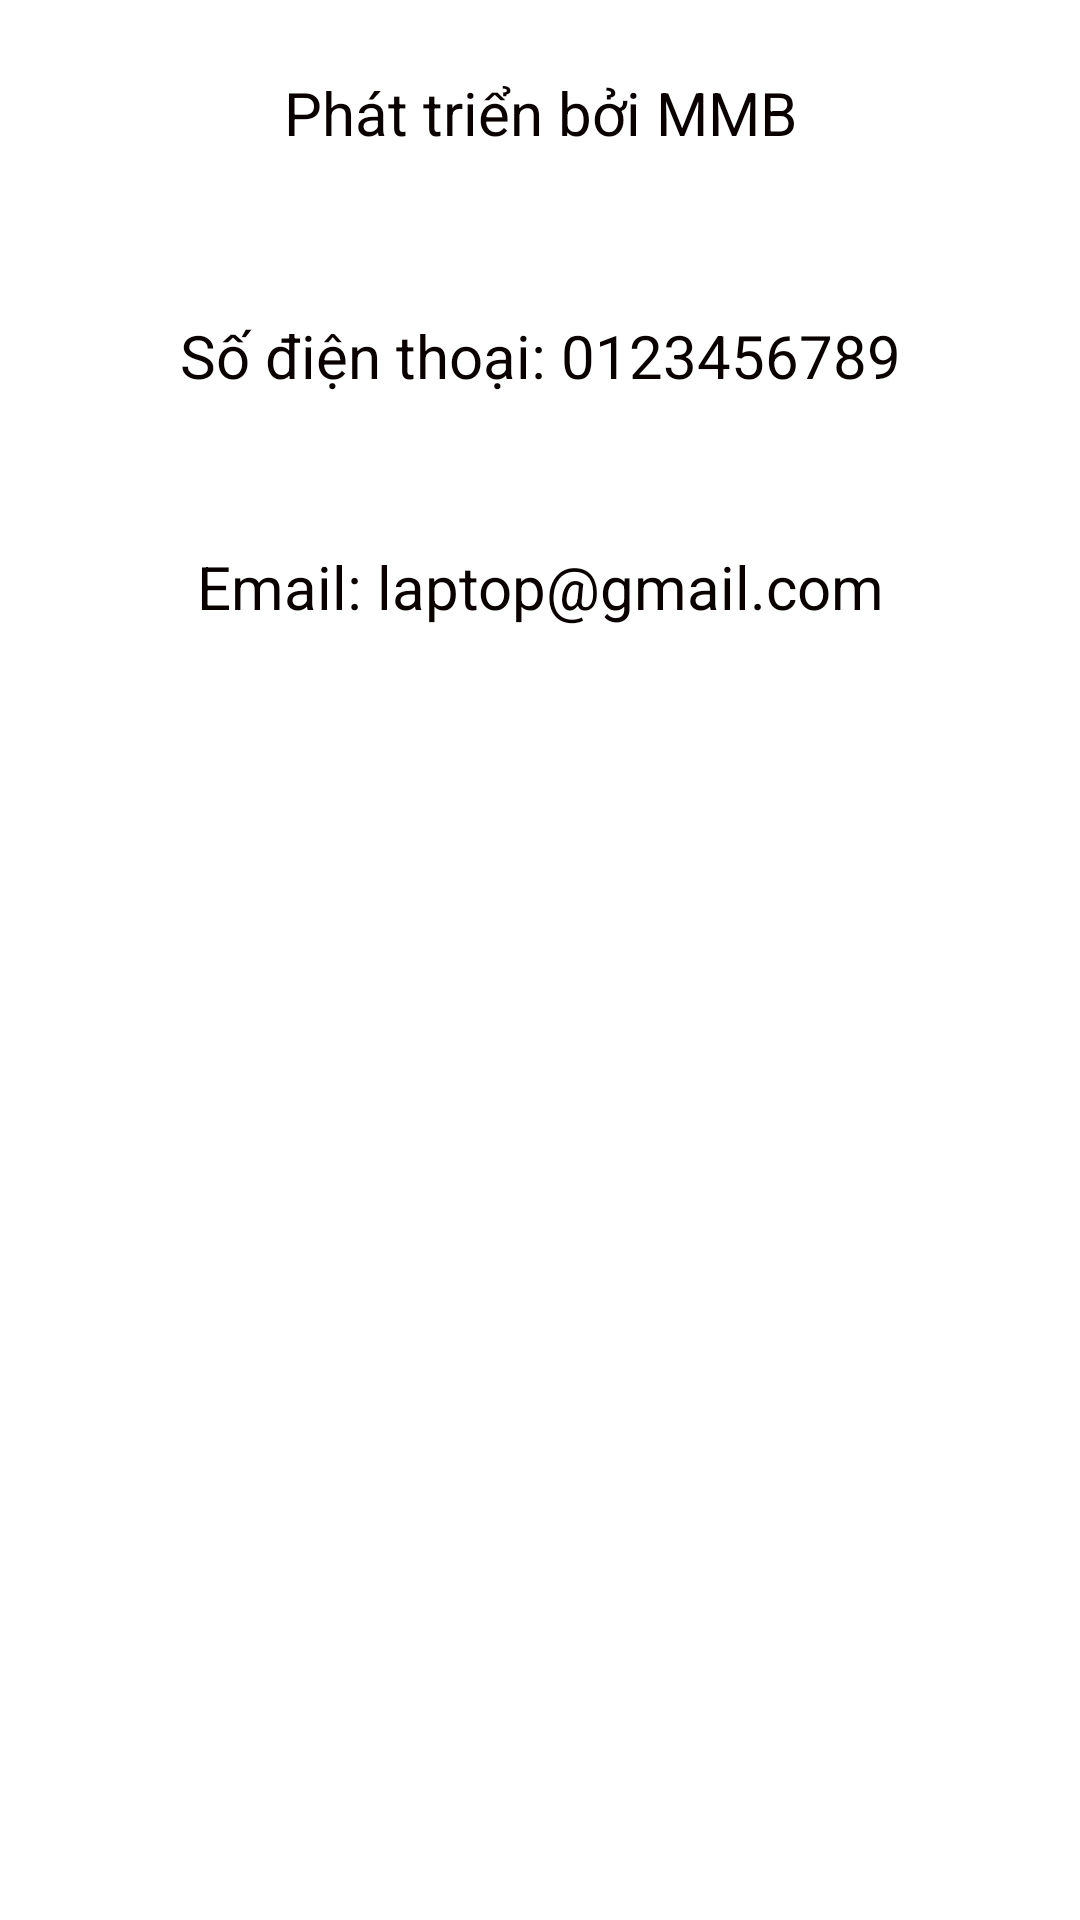

Here is an Android app screen rendered from its layout file. Give the layout XML and the strings, colors and styles it references.
<!-- AndroidManifest.xml: application theme Theme.Final -->
<!-- res/layout/fragment_contactus.xml -->
<?xml version="1.0" encoding="utf-8"?>
<FrameLayout xmlns:android="http://schemas.android.com/apk/res/android"
    xmlns:app="http://schemas.android.com/apk/res-auto"
    xmlns:tools="http://schemas.android.com/tools"
    android:layout_width="match_parent"
    android:layout_height="match_parent"
    tools:context=".ContactUsFragment">

    <androidx.constraintlayout.widget.ConstraintLayout
        android:layout_width="match_parent"
        android:layout_height="match_parent">
        
        <TextView
            android:id="@+id/textView23"
            android:layout_width="0dp"
            android:layout_height="wrap_content"
            android:layout_marginStart="16dp"
            android:layout_marginTop="50dp"
            android:layout_marginEnd="16dp"
            android:text="Email: laptop@gmail.com"
            android:textAlignment="center"
            android:textSize="20sp"
            android:textColor="#090000"
            app:layout_constraintEnd_toEndOf="parent"
            app:layout_constraintHorizontal_bias="1.0"
            app:layout_constraintStart_toStartOf="parent"
            app:layout_constraintTop_toBottomOf="@+id/textView22"/>

        <TextView
            android:id="@+id/textView21"
            android:layout_width="0dp"
            android:layout_height="wrap_content"
            android:layout_marginStart="16dp"
            android:layout_marginTop="24dp"
            android:layout_marginEnd="16dp"
            android:text="Phát triển bởi MMB"
            android:textAlignment="center"
            android:textColor="#090000"
            android:textSize="20sp"
            app:layout_constraintEnd_toEndOf="parent"
            app:layout_constraintTop_toTopOf="parent"
            app:layout_constraintStart_toStartOf="parent"/>

        <TextView
            android:id="@+id/textView22"
            android:layout_width="0dp"
            android:layout_height="wrap_content"
            android:layout_marginStart="16dp"
            android:layout_marginTop="54dp"
            android:layout_marginEnd="16dp"
            android:text="Số điện thoại: 0123456789"
            android:textAlignment="center"
            android:textColor="#090000"
            android:textSize="20sp"
            app:layout_constraintEnd_toEndOf="parent"
            app:layout_constraintHorizontal_bias="1.0"
            app:layout_constraintTop_toBottomOf="@id/textView21"
            app:layout_constraintStart_toStartOf="parent"/>



    </androidx.constraintlayout.widget.ConstraintLayout>

</FrameLayout>
<!-- resources referenced by this layout -->
<resources>

</resources>
